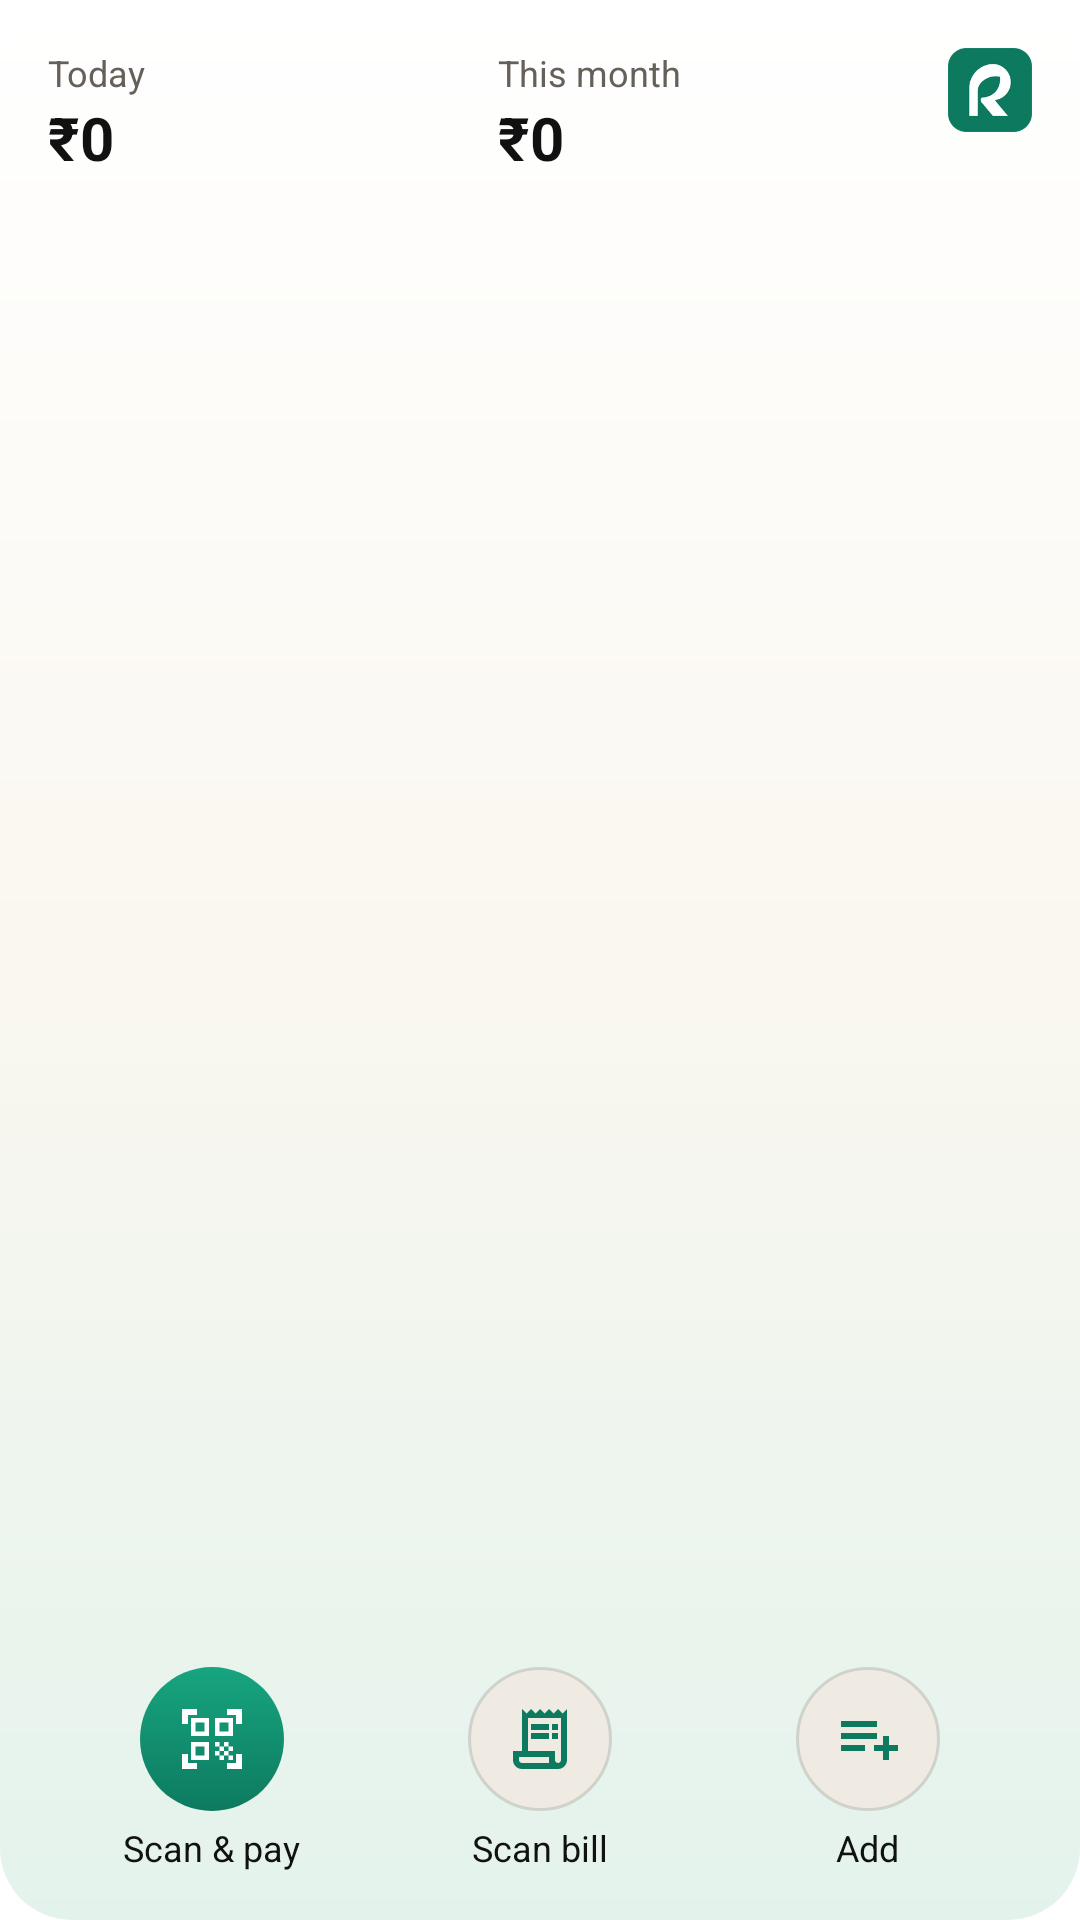

Reconstruct the res/layout file that produces this screen, plus the resources it refers to.
<!-- AndroidManifest.xml: fallback theme Theme.MaterialComponents.DayNight.NoActionBar -->
<!-- res/layout/finroot_widget.xml -->
<?xml version="1.0" encoding="utf-8"?>
<LinearLayout xmlns:android="http://schemas.android.com/apk/res/android"
    android:id="@android:id/background"
    android:layout_width="match_parent"
    android:layout_height="match_parent"
    android:background="@drawable/widget_background"
    android:orientation="vertical"
    android:padding="16dp">

    <LinearLayout
        android:id="@+id/widget_figures"
        android:layout_width="match_parent"
        android:layout_height="wrap_content"
        android:orientation="horizontal">

        <LinearLayout
            android:layout_width="0dp"
            android:layout_height="wrap_content"
            android:layout_weight="1"
            android:orientation="vertical">

            <TextView
                android:layout_width="wrap_content"
                android:layout_height="wrap_content"
                android:text="@string/widget_today"
                android:textColor="@color/widget_text_muted"
                android:textSize="12sp" />

            <TextView
                android:id="@+id/widget_today"
                android:layout_width="wrap_content"
                android:layout_height="wrap_content"
                android:ellipsize="end"
                android:maxLines="1"
                android:text="@string/widget_zero"
                android:textColor="@color/widget_text"
                android:textSize="20sp"
                android:textStyle="bold" />
        </LinearLayout>

        <LinearLayout
            android:layout_width="0dp"
            android:layout_height="wrap_content"
            android:layout_weight="1"
            android:orientation="vertical">

            <TextView
                android:layout_width="wrap_content"
                android:layout_height="wrap_content"
                android:text="@string/widget_month"
                android:textColor="@color/widget_text_muted"
                android:textSize="12sp" />

            <TextView
                android:id="@+id/widget_month"
                android:layout_width="wrap_content"
                android:layout_height="wrap_content"
                android:ellipsize="end"
                android:maxLines="1"
                android:text="@string/widget_zero"
                android:textColor="@color/widget_text"
                android:textSize="20sp"
                android:textStyle="bold" />
        </LinearLayout>

        <ImageView
            android:layout_width="28dp"
            android:layout_height="28dp"
            android:contentDescription="@string/widget_label"
            android:src="@mipmap/ic_launcher" />
    </LinearLayout>

    
    <LinearLayout
        android:id="@+id/widget_budget_box"
        android:layout_width="match_parent"
        android:layout_height="wrap_content"
        android:layout_marginTop="10dp"
        android:orientation="vertical"
        android:visibility="gone">

        <TextView
            android:id="@+id/widget_budget"
            android:layout_width="wrap_content"
            android:layout_height="wrap_content"
            android:ellipsize="end"
            android:maxLines="1"
            android:textColor="@color/widget_text_soft"
            android:textSize="12sp" />

        <FrameLayout
            android:layout_width="match_parent"
            android:layout_height="6dp"
            android:layout_marginTop="4dp">

            <ProgressBar
                android:id="@+id/widget_budget_bar"
                style="@android:style/Widget.ProgressBar.Horizontal"
                android:layout_width="match_parent"
                android:layout_height="6dp"
                android:max="100"
                android:progress="0"
                android:progressDrawable="@drawable/widget_progress" />

            <ProgressBar
                android:id="@+id/widget_budget_bar_over"
                style="@android:style/Widget.ProgressBar.Horizontal"
                android:layout_width="match_parent"
                android:layout_height="6dp"
                android:max="100"
                android:progress="100"
                android:progressDrawable="@drawable/widget_progress_over"
                android:visibility="gone" />
        </FrameLayout>
    </LinearLayout>

    
    <TextView
        android:id="@+id/widget_due"
        android:layout_width="match_parent"
        android:layout_height="wrap_content"
        android:layout_marginTop="8dp"
        android:ellipsize="end"
        android:maxLines="1"
        android:textColor="@color/widget_text_soft"
        android:textSize="12sp"
        android:visibility="gone" />

    
    <FrameLayout
        android:layout_width="match_parent"
        android:layout_height="0dp"
        android:layout_weight="1"
        android:minHeight="8dp" />

    <LinearLayout
        android:layout_width="match_parent"
        android:layout_height="wrap_content"
        android:orientation="horizontal">

        <LinearLayout
            android:id="@+id/widget_pay"
            android:layout_width="0dp"
            android:layout_height="wrap_content"
            android:layout_weight="1"
            android:gravity="center_horizontal"
            android:orientation="vertical">

            <ImageView
                android:layout_width="48dp"
                android:layout_height="48dp"
                android:background="@drawable/widget_button_primary"
                android:contentDescription="@string/widget_pay"
                android:padding="12dp"
                android:src="@drawable/ic_widget_scan_pay" />

            <TextView
                android:layout_width="wrap_content"
                android:layout_height="wrap_content"
                android:layout_marginTop="4dp"
                android:maxLines="1"
                android:text="@string/widget_pay"
                android:textColor="@color/widget_text"
                android:textSize="12sp" />
        </LinearLayout>

        <LinearLayout
            android:id="@+id/widget_bill"
            android:layout_width="0dp"
            android:layout_height="wrap_content"
            android:layout_weight="1"
            android:gravity="center_horizontal"
            android:orientation="vertical">

            <ImageView
                android:layout_width="48dp"
                android:layout_height="48dp"
                android:background="@drawable/widget_button"
                android:tint="@color/widget_button_icon"
                android:contentDescription="@string/widget_bill"
                android:padding="12dp"
                android:src="@drawable/ic_widget_bill" />

            <TextView
                android:layout_width="wrap_content"
                android:layout_height="wrap_content"
                android:layout_marginTop="4dp"
                android:maxLines="1"
                android:text="@string/widget_bill"
                android:textColor="@color/widget_text"
                android:textSize="12sp" />
        </LinearLayout>

        <LinearLayout
            android:id="@+id/widget_add"
            android:layout_width="0dp"
            android:layout_height="wrap_content"
            android:layout_weight="1"
            android:gravity="center_horizontal"
            android:orientation="vertical">

            <ImageView
                android:layout_width="48dp"
                android:layout_height="48dp"
                android:background="@drawable/widget_button"
                android:tint="@color/widget_button_icon"
                android:contentDescription="@string/widget_add"
                android:padding="12dp"
                android:src="@drawable/ic_quick_add" />

            <TextView
                android:layout_width="wrap_content"
                android:layout_height="wrap_content"
                android:layout_marginTop="4dp"
                android:maxLines="1"
                android:text="@string/widget_add"
                android:textColor="@color/widget_text"
                android:textSize="12sp" />
        </LinearLayout>
    </LinearLayout>
</LinearLayout>
<!-- resources referenced by this layout -->
<resources>
  <color name="widget_button_icon">#FF0D7A5F</color>
  <color name="widget_text">#FF111111</color>
  <color name="widget_text_muted">#FF656058</color>
  <color name="widget_text_soft">#FF3A3833</color>
  <!-- drawable ic_quick_add (drawable) -->
  <?xml version="1.0" encoding="utf-8"?>
  <vector xmlns:android="http://schemas.android.com/apk/res/android"
      android:width="24dp"
      android:height="24dp"
      android:viewportWidth="24"
      android:viewportHeight="24">
      <path
          android:fillColor="#FFFFFFFF"
          android:pathData="M3,6h12v2H3zM3,10h12v2H3zM3,14h8v2H3zM17,14v-3h2v3h3v2h-3v3h-2v-3h-3v-2z" />
  </vector>
  <!-- drawable widget_background (drawable) -->
  <?xml version="1.0" encoding="utf-8"?>
  <shape xmlns:android="http://schemas.android.com/apk/res/android"
      android:shape="rectangle">
      <corners android:radius="24dp" />
      <gradient
          android:angle="270"
          android:startColor="@color/widget_bg_start"
          android:centerColor="@color/widget_bg_center"
          android:endColor="@color/widget_bg_end"
          android:type="linear" />
  </shape>
  <!-- drawable widget_button (drawable) -->
  <?xml version="1.0" encoding="utf-8"?>
  <shape xmlns:android="http://schemas.android.com/apk/res/android"
      android:shape="oval">
      <solid android:color="@color/widget_button_fill" />
      <stroke
          android:width="1dp"
          android:color="@color/widget_button_stroke" />
  </shape>
  <!-- drawable widget_button_primary (drawable) -->
  <?xml version="1.0" encoding="utf-8"?>
  <shape xmlns:android="http://schemas.android.com/apk/res/android"
      android:shape="oval">
      <gradient
          android:angle="270"
          android:startColor="#FF17A57F"
          android:endColor="#FF0D7A5F"
          android:type="linear" />
  </shape>
  <!-- drawable widget_progress (drawable) -->
  <?xml version="1.0" encoding="utf-8"?>
  <layer-list xmlns:android="http://schemas.android.com/apk/res/android">
      <item android:id="@android:id/background">
          <shape>
              <corners android:radius="3dp" />
              <solid android:color="@color/widget_track" />
          </shape>
      </item>
      <item android:id="@android:id/progress">
          <clip>
              <shape>
                  <corners android:radius="3dp" />
                  <solid android:color="#FF17A57F" />
              </shape>
          </clip>
      </item>
  </layer-list>
  <!-- drawable widget_progress_over (drawable) -->
  <?xml version="1.0" encoding="utf-8"?>
  <layer-list xmlns:android="http://schemas.android.com/apk/res/android">
      <item android:id="@android:id/background">
          <shape>
              <corners android:radius="3dp" />
              <solid android:color="@color/widget_track" />
          </shape>
      </item>
      <item android:id="@android:id/progress">
          <clip>
              <shape>
                  <corners android:radius="3dp" />
                  <solid android:color="#FFE5674F" />
              </shape>
          </clip>
      </item>
  </layer-list>
  <string name="widget_add">Add</string>
  <string name="widget_bill">Scan bill</string>
  <string name="widget_label">FinRoot</string>
  <string name="widget_month">This month</string>
  <string name="widget_pay">Scan &amp; pay</string>
  <string name="widget_today">Today</string>
  <string name="widget_zero">₹0</string>
  <color name="widget_bg_start">#FFFFFFFF</color>
  <color name="widget_bg_center">#FFFAF7F0</color>
  <color name="widget_bg_end">#FFE3F3EC</color>
  <color name="widget_button_fill">#FFF0EBE2</color>
  <color name="widget_button_stroke">#1F000000</color>
  <color name="widget_track">#1F000000</color>
</resources>
